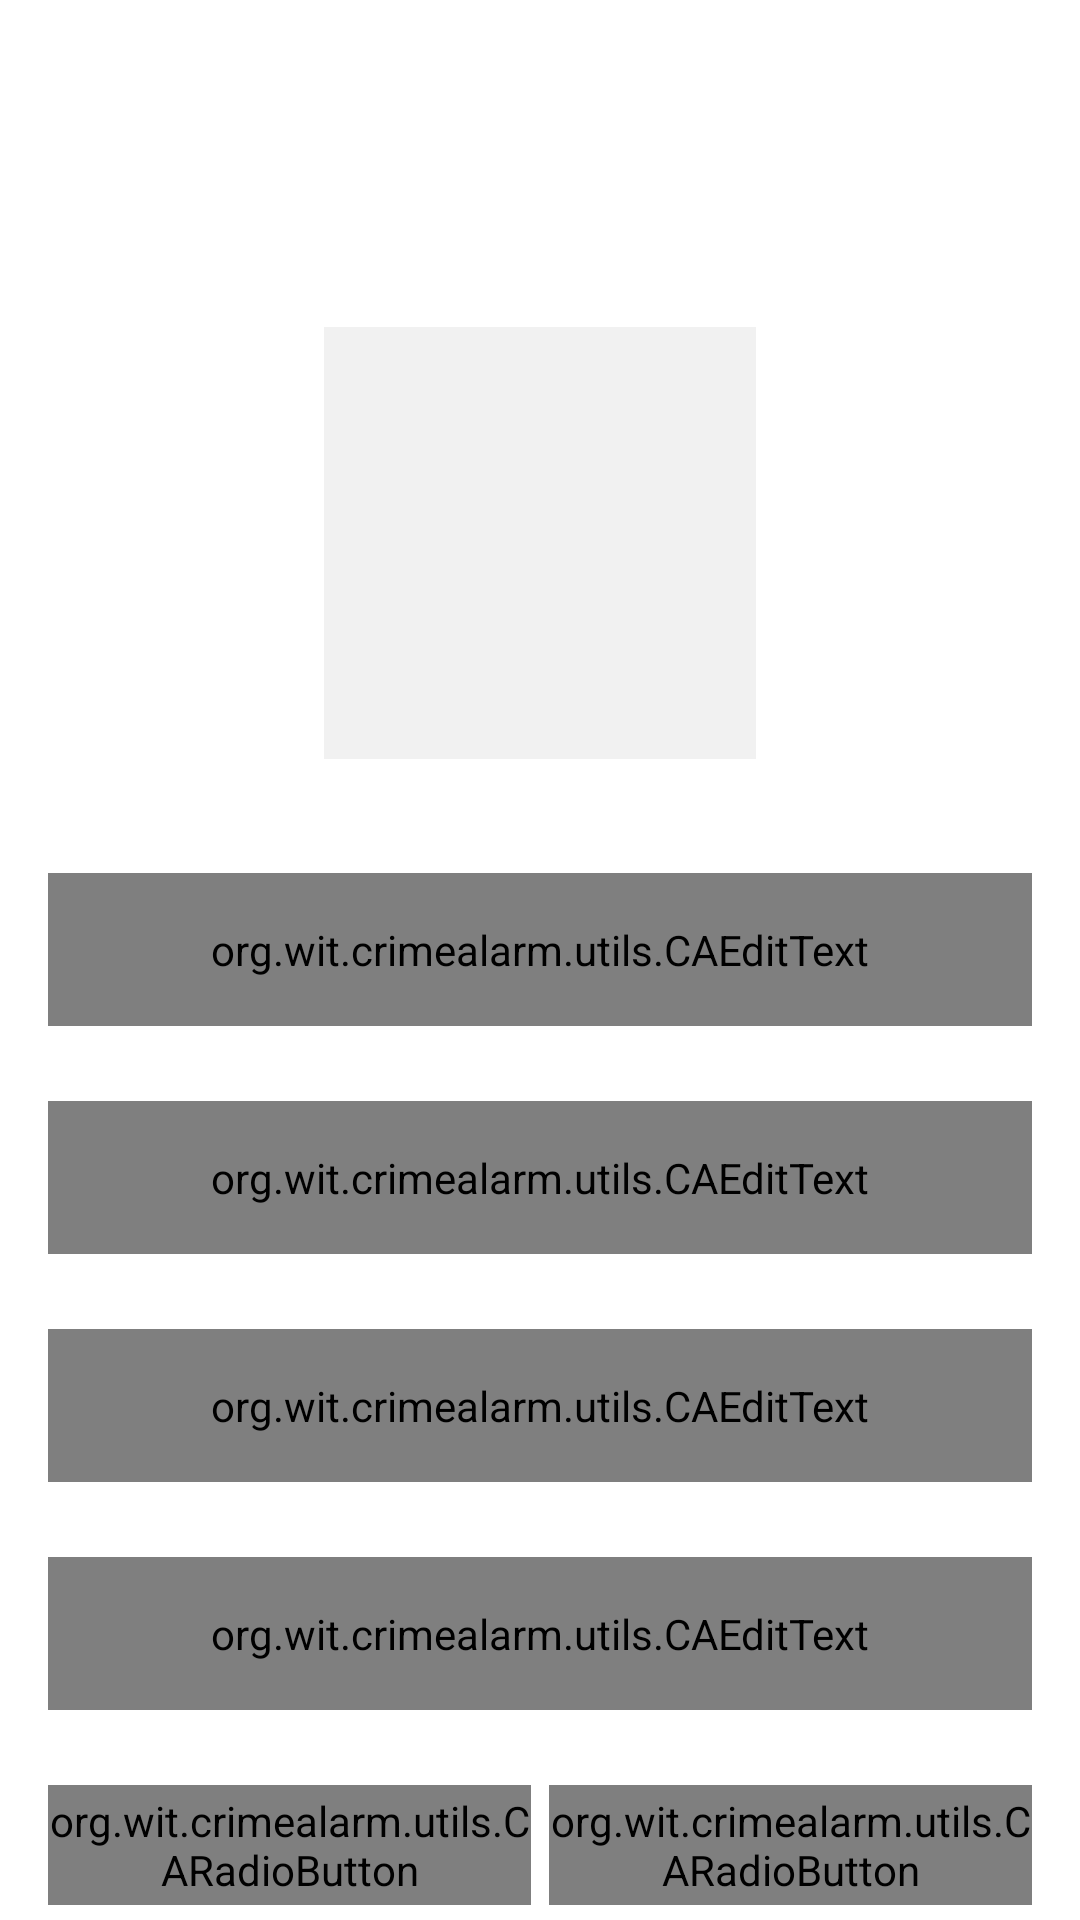

Reconstruct the res/layout file that produces this screen, plus the resources it refers to.
<!-- AndroidManifest.xml: application theme Theme.CrimeAlarm -->
<!-- res/layout/activity_user_profile.xml -->
<?xml version="1.0" encoding="utf-8"?>
<androidx.constraintlayout.widget.ConstraintLayout xmlns:android="http://schemas.android.com/apk/res/android"
    xmlns:app="http://schemas.android.com/apk/res-auto"
    xmlns:tools="http://schemas.android.com/tools"
    android:layout_width="match_parent"
    android:layout_height="match_parent"
    tools:context=".activities.UserProfileActivity">

    <androidx.appcompat.widget.Toolbar
        android:id="@+id/toolbar_user_profile_activity"
        android:layout_width="match_parent"
        android:layout_height="?attr/actionBarSize"
        android:background="@drawable/app_gradient_color_background"
        app:layout_constraintEnd_toEndOf="parent"
        app:layout_constraintStart_toStartOf="parent"
        app:layout_constraintTop_toTopOf="parent">

        <TextView
            android:id="@+id/tv_title"
            android:layout_width="match_parent"
            android:layout_height="match_parent"
            android:gravity="center"
            android:paddingStart="@dimen/toolbar_title_paddingStart"
            android:paddingEnd="0dp"
            android:text="@string/title_complete_profile"
            android:textColor="@color/colorWhite"
            android:textSize="@dimen/toolbar_title_text_size"
            android:textStyle="bold" />

    </androidx.appcompat.widget.Toolbar>

    <ScrollView
        android:layout_width="match_parent"
        android:layout_height="0dp"
        android:fillViewport="true"
        android:scrollbars="none"
        app:layout_constraintBottom_toBottomOf="parent"
        app:layout_constraintEnd_toEndOf="parent"
        app:layout_constraintStart_toStartOf="parent"
        app:layout_constraintTop_toBottomOf="@id/toolbar_user_profile_activity">

        <androidx.constraintlayout.widget.ConstraintLayout
            android:layout_width="match_parent"
            android:layout_height="wrap_content">

            <FrameLayout
                android:id="@+id/fl_user_image"
                android:layout_width="@dimen/profile_user_image_size"
                android:layout_height="@dimen/profile_user_image_size"
                android:layout_marginTop="@dimen/profile_user_image_marginTop"
                app:layout_constraintEnd_toEndOf="parent"
                app:layout_constraintStart_toStartOf="parent"
                app:layout_constraintTop_toTopOf="parent">

                <ImageView
                    android:id="@+id/iv_user_photo"
                    android:layout_width="match_parent"
                    android:layout_height="match_parent"
                    android:layout_margin="@dimen/profile_user_photo_margin"
                    android:background="@color/colorLightGrey"
                    android:contentDescription="@string/content_description"
                    android:scaleType="fitXY"
                    android:src="@drawable/ic_user_placeholder" />

                <View
                    android:layout_width="match_parent"
                    android:layout_height="match_parent"
                    android:background="@drawable/user_image_background" />
            </FrameLayout>

            <com.google.android.material.textfield.TextInputLayout
                android:id="@+id/til_first_name"
                style="@style/Widget.MaterialComponents.TextInputLayout.OutlinedBox"
                android:layout_width="match_parent"
                android:layout_height="wrap_content"
                android:layout_marginStart="16dp"
                android:layout_marginTop="35dp"
                android:layout_marginEnd="16dp"
                android:hint="@string/hint_first_name"
                android:textColorHint="@color/colorSecondaryText"
                app:layout_constraintEnd_toEndOf="parent"
                app:layout_constraintStart_toStartOf="parent"
                app:layout_constraintTop_toBottomOf="@id/fl_user_image">

                <org.wit.crimealarm.utils.CAEditText
                    android:id="@+id/et_first_name"
                    android:layout_width="match_parent"
                    android:layout_height="wrap_content"
                    android:inputType="text"
                    android:padding="@dimen/et_padding"
                    android:textColor="@color/colorPrimaryText"
                    android:textSize="@dimen/et_textSize" />
            </com.google.android.material.textfield.TextInputLayout>

            <com.google.android.material.textfield.TextInputLayout
                android:id="@+id/til_last_name"
                style="@style/Widget.MaterialComponents.TextInputLayout.OutlinedBox"
                android:layout_width="match_parent"
                android:layout_height="wrap_content"
                android:layout_marginStart="16dp"
                android:layout_marginTop="25dp"
                android:layout_marginEnd="16dp"
                android:hint="@string/hint_last_name"
                android:textColorHint="@color/colorSecondaryText"
                app:layout_constraintEnd_toEndOf="parent"
                app:layout_constraintStart_toStartOf="parent"
                app:layout_constraintTop_toBottomOf="@id/til_first_name">

                <org.wit.crimealarm.utils.CAEditText
                    android:id="@+id/et_last_name"
                    android:layout_width="match_parent"
                    android:layout_height="wrap_content"
                    android:inputType="text"
                    android:padding="@dimen/et_padding"
                    android:textColor="@color/colorPrimaryText"
                    android:textSize="@dimen/et_textSize" />
            </com.google.android.material.textfield.TextInputLayout>

            <com.google.android.material.textfield.TextInputLayout
                android:id="@+id/til_email"
                style="@style/Widget.MaterialComponents.TextInputLayout.OutlinedBox"
                android:layout_width="match_parent"
                android:layout_height="wrap_content"
                android:layout_marginStart="16dp"
                android:layout_marginTop="25dp"
                android:layout_marginEnd="16dp"
                android:hint="@string/et_hint_email_id"
                android:textColorHint="@color/colorSecondaryText"
                app:layout_constraintEnd_toEndOf="parent"
                app:layout_constraintStart_toStartOf="parent"
                app:layout_constraintTop_toBottomOf="@id/til_last_name">

                <org.wit.crimealarm.utils.CAEditText
                    android:id="@+id/et_email"
                    android:layout_width="match_parent"
                    android:layout_height="wrap_content"
                    android:inputType="textEmailAddress"
                    android:padding="@dimen/et_padding"
                    android:textColor="@color/colorPrimaryText"
                    android:textSize="@dimen/et_textSize" />
            </com.google.android.material.textfield.TextInputLayout>

            <com.google.android.material.textfield.TextInputLayout
                android:id="@+id/til_mobile_number"
                style="@style/Widget.MaterialComponents.TextInputLayout.OutlinedBox"
                android:layout_width="match_parent"
                android:layout_height="wrap_content"
                android:layout_marginStart="16dp"
                android:layout_marginTop="25dp"
                android:layout_marginEnd="16dp"
                android:hint="@string/et_hint_mobile_number"
                android:textColorHint="@color/colorSecondaryText"
                app:layout_constraintEnd_toEndOf="parent"
                app:layout_constraintStart_toStartOf="parent"
                app:layout_constraintTop_toBottomOf="@id/til_email">

                <org.wit.crimealarm.utils.CAEditText
                    android:id="@+id/et_mobile_number"
                    android:layout_width="match_parent"
                    android:layout_height="wrap_content"
                    android:inputType="phone"
                    android:padding="@dimen/et_padding"
                    android:textColor="@color/colorPrimaryText"
                    android:textSize="@dimen/et_textSize" />
            </com.google.android.material.textfield.TextInputLayout>

            <RadioGroup
                android:id="@+id/rg_gender"
                android:layout_width="match_parent"
                android:layout_height="@dimen/profile_radio_button_height"
                android:layout_marginStart="16dp"
                android:layout_marginTop="25dp"
                android:layout_marginEnd="16dp"
                android:orientation="horizontal"
                app:layout_constraintBottom_toTopOf="@id/btn_submit"
                app:layout_constraintEnd_toEndOf="parent"
                app:layout_constraintStart_toStartOf="parent"
                app:layout_constraintTop_toBottomOf="@id/til_mobile_number">

                <org.wit.crimealarm.utils.CARadioButton
                    android:id="@+id/rb_male"
                    android:layout_width="0dp"
                    android:layout_height="match_parent"
                    android:layout_marginEnd="@dimen/profile_radio_button_marginStartEnd"
                    android:layout_weight="1"
                    android:background="@drawable/drawable_gender_tab_selector"
                    android:button="@null"
                    android:checked="true"
                    android:gravity="center"
                    android:text="@string/rb_lbl_male"
                    android:textColor="@drawable/drawable_gender_tab_text_color_selector"
                    android:textStyle="bold" />

                <org.wit.crimealarm.utils.CARadioButton
                    android:id="@+id/rb_female"
                    android:layout_width="0dp"
                    android:layout_height="match_parent"
                    android:layout_marginStart="@dimen/profile_radio_button_marginStartEnd"
                    android:layout_weight="1"
                    android:background="@drawable/drawable_gender_tab_selector"
                    android:button="@null"
                    android:gravity="center"
                    android:text="@string/rb_lbl_female"
                    android:textColor="@drawable/drawable_gender_tab_text_color_selector"
                    android:textStyle="bold" />
            </RadioGroup>

                <org.wit.crimealarm.utils.CAButton
                    android:id="@+id/btn_submit"
                    android:layout_width="match_parent"
                    android:layout_height="wrap_content"
                    android:layout_gravity="center"
                    android:layout_marginStart="16dp"
                    android:layout_marginTop="30dp"
                    android:layout_marginEnd="16dp"
                    android:layout_marginBottom="20dp"
                    android:background="@drawable/button_background"
                    android:foreground="?attr/selectableItemBackground"
                    android:gravity="center"
                    android:paddingTop="@dimen/btn_padding"
                    android:paddingBottom="@dimen/btn_padding"
                    android:text="@string/btn_lbl_save"
                    android:textColor="@android:color/white"
                    android:textSize="@dimen/btn_textSize"
                    app:layout_constraintBottom_toBottomOf="parent"
                    app:layout_constraintEnd_toEndOf="parent"
                    app:layout_constraintStart_toStartOf="parent"
                    app:layout_constraintTop_toBottomOf="@id/rg_gender" />


        </androidx.constraintlayout.widget.ConstraintLayout>
    </ScrollView>

</androidx.constraintlayout.widget.ConstraintLayout>
<!-- resources referenced by this layout -->
<resources>
  <color name="colorLightGrey">#F1F1F1</color>
  <color name="colorPrimaryText">#222934</color>
  <color name="colorSecondaryText">#989898</color>
  <color name="colorWhite">#FFFFFF</color>
  <dimen name="btn_padding">8dp</dimen>
  <dimen name="btn_textSize">18sp</dimen>
  <dimen name="et_padding">16dp</dimen>
  <dimen name="et_textSize">16sp</dimen>
  <dimen name="profile_radio_button_height">40dp</dimen>
  <dimen name="profile_radio_button_marginStartEnd">3dp</dimen>
  <dimen name="profile_user_image_marginTop">50dp</dimen>
  <dimen name="profile_user_image_size">150dp</dimen>
  <dimen name="profile_user_photo_margin">3dp</dimen>
  <dimen name="toolbar_title_paddingStart">-25dp</dimen>
  <dimen name="toolbar_title_text_size">18sp</dimen>
  <!-- drawable button_background (drawable) -->
  <?xml version="1.0" encoding="utf-8"?>
  <shape xmlns:android="http://schemas.android.com/apk/res/android"
      android:shape="rectangle">
  
      <gradient
          android:angle="360"
          android:endColor="@color/purple_500"
          android:startColor="@color/purple_700"
          android:type="linear" />
  
      <corners android:radius="@dimen/button_background_radius" />
  </shape>
  <string name="btn_lbl_save">Save</string>
  <string name="content_description">image</string>
  <string name="et_hint_email_id">Email ID</string>
  <string name="et_hint_mobile_number">Mobile Number</string>
  <string name="hint_first_name">First name</string>
  <string name="hint_last_name">Last name</string>
  <string name="rb_lbl_female">FEMALE</string>
  <string name="rb_lbl_male">MALE</string>
  <string name="title_complete_profile">COMPLETE PROFILE</string>
  <style name="Theme.CrimeAlarm" parent="Theme.MaterialComponents.DayNight.NoActionBar">
          
          <item name="colorPrimary">@color/colorAccent</item>
          <item name="colorPrimaryVariant">@color/colorPrimaryDark</item>
          <item name="colorOnPrimary">@color/white</item>
          
          <item name="colorSecondary">@color/teal_200</item>
          <item name="colorSecondaryVariant">@color/teal_700</item>
          <item name="colorOnSecondary">@color/black</item>
          
          <item name="android:statusBarColor" tools:targetApi="l">?attr/colorPrimaryVariant</item>
          
      </style>
  <color name="purple_500">#FF6200EE</color>
  <color name="purple_700">#FF3700B3</color>
  <dimen name="button_background_radius">10dp</dimen>
  <color name="colorAccent">#4c90af</color>
  <color name="colorPrimaryDark">#000000</color>
  <color name="white">#FFFFFFFF</color>
  <color name="teal_200">#FF03DAC5</color>
  <color name="teal_700">#FF018786</color>
  <color name="black">#FF000000</color>
</resources>
